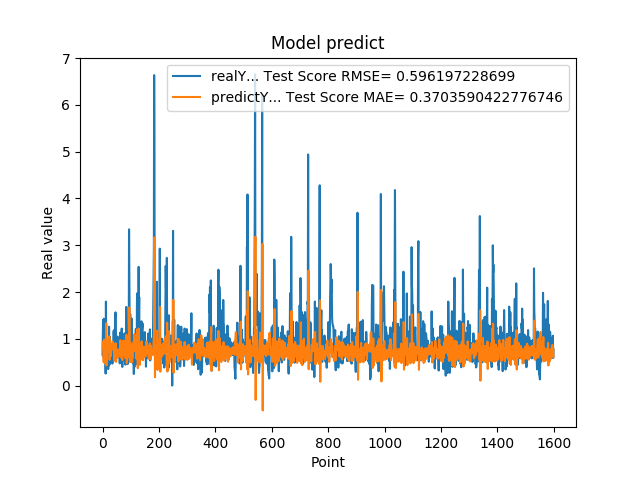

Data behind this chart, as committed beside it:
6.598609685899999855e-01, 8.065764571130512595e-01
1.064264059070000101e+00, 9.385684259525621798e-01
1.405602574350000022e+00, 8.654005024774273913e-01
8.296080231669999971e-01, 7.513071466371802343e-01
5.991539955139999485e-01, 5.034482601449414840e-01
1.428635239600000162e+00, 7.064618232537938081e-01
8.065109848980001050e-01, 9.811847730469656081e-01
6.876540184020000224e-01, 4.827316222329020023e-01
5.833169817919999778e-01, 6.618724561076537727e-01
5.949760079379999844e-01, 7.391504147209153608e-01
7.861356735230000670e-01, 8.423700182499337386e-01
2.572369873520000128e-01, 8.832868295778396606e-01
1.794924020770000350e+00, 7.986492235254836203e-01
8.961080312729999831e-01, 1.331197408910094859e+00
7.979059815410000089e-01, 4.318388408446104942e-01
5.662040114399999879e-01, 6.310260472396527209e-01
5.163450241089999615e-01, 6.996171948949488906e-01
6.402639746670000243e-01, 8.652504512268462955e-01
8.763459920880000142e-01, 9.218819066448871169e-01
8.570416569709999877e-01, 8.562302051558288163e-01
3.526079952719999855e-01, 7.292325699420372231e-01
6.394290328030000081e-01, 7.507317384628322543e-01
4.273239970209999905e-01, 1.011615696441908074e+00
1.258448958400000040e+00, 8.563267132314498209e-01
7.610700130459999713e-01, 1.051612333933048760e+00
4.505549967290000679e-01, 5.500197871825264206e-01
1.040465950970000053e+00, 7.545739875815451470e-01
6.315960288049999871e-01, 9.729868907300611713e-01
8.856300115590000077e-01, 6.215292550177978770e-01
6.266390085220000516e-01, 8.196378306633448352e-01
5.889170169829999191e-01, 6.954247314101087429e-01
5.718799829480000207e-01, 8.259259810868760932e-01
7.707089781759999259e-01, 8.615916138499498667e-01
6.057770252229999208e-01, 8.924795899224398088e-01
5.497890114779999671e-01, 7.736313743702917245e-01
4.699150025839999856e-01, 8.624334732489793431e-01
6.790698766709999390e-01, 8.938708941906085004e-01
5.749009847639999782e-01, 9.417726353304217701e-01
7.805925011630000521e-01, 8.290303696235504782e-01
1.167518377299999965e+00, 8.830289188629438790e-01
1.158666014670000077e+00, 8.176320102379520671e-01
8.174470067020001007e-01, 6.168762477702810498e-01
8.721716403960000363e-01, 5.569279467058730893e-01
1.205808043479999814e+00, 7.195293985722248653e-01
6.048160195349999713e-01, 7.583146577480975870e-01
1.414536952970000261e+00, 5.230940482767072464e-01
1.565044999119999947e+00, 9.053267381135422509e-01
9.977170228959999498e-01, 7.249176868582617450e-01
6.543220281600000687e-01, 5.072381334791880025e-01
1.002426028249999934e+00, 5.956250601594217375e-01
1.019487023349999966e+00, 7.692689401254677595e-01
8.961520195010002077e-01, 5.952574564973102111e-01
7.356550097470000438e-01, 5.938953083697350310e-01
1.047770023350000024e+00, 6.619992358937432098e-01
7.574622035029999756e-01, 7.727633909740732054e-01
9.243969917299998951e-01, 6.163745707047446620e-01
8.811730146410000630e-01, 7.563969825382832468e-01
8.489940166470000271e-01, 6.431796367482411902e-01
8.849580287930000067e-01, 6.785336248680772231e-01
7.603709697720000271e-01, 7.189124698903741617e-01
8.084459900859999326e-01, 7.004436147541377444e-01
... 1,539 more rows
